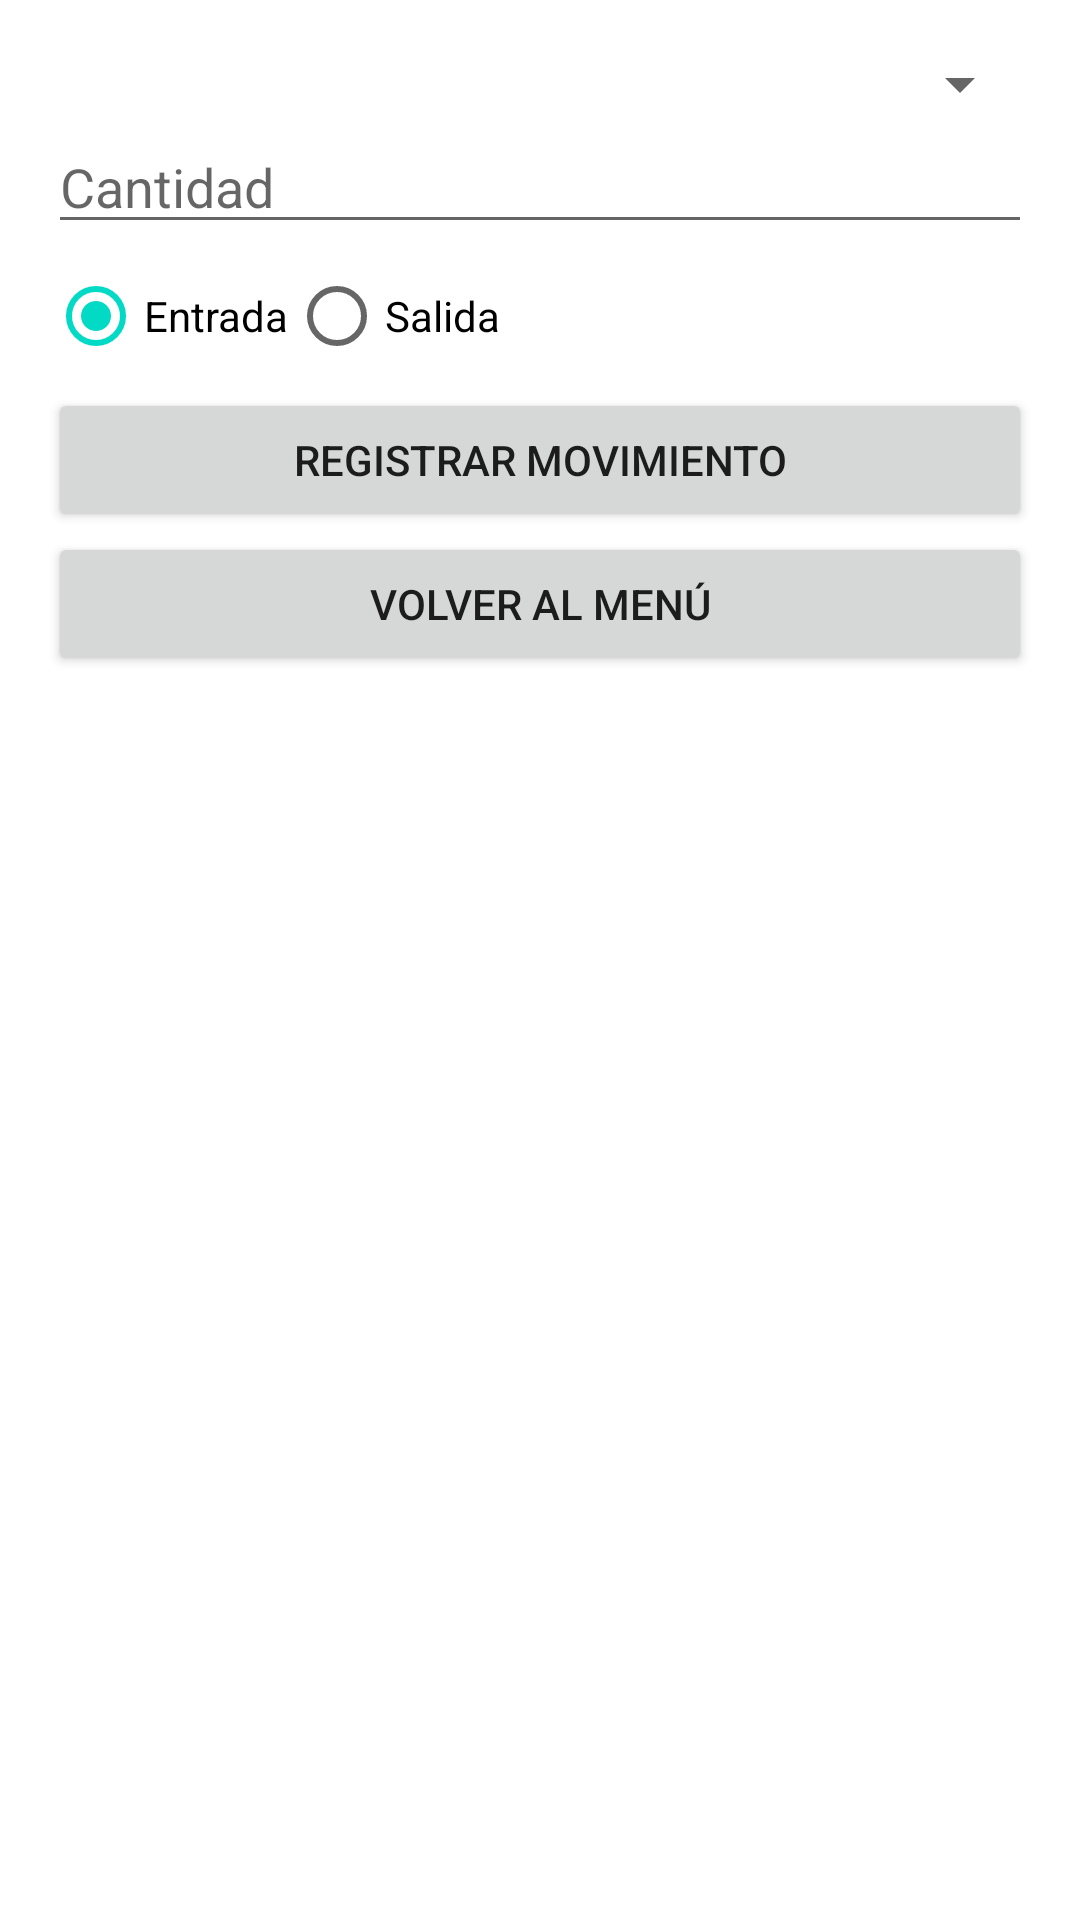

Android layout source for this screen:
<!-- AndroidManifest.xml: application theme Theme.Pulperia -->
<!-- res/layout/activity_movimientos.xml -->
<?xml version="1.0" encoding="utf-8"?>
<LinearLayout xmlns:android="http://schemas.android.com/apk/res/android"
    android:layout_width="match_parent" android:layout_height="match_parent"
    android:orientation="vertical" android:padding="16dp">

    <Spinner android:id="@+id/spProducto" android:layout_width="match_parent"
        android:layout_height="wrap_content" />
    <EditText android:id="@+id/etCantidad" android:layout_width="match_parent"
        android:layout_height="wrap_content" android:hint="Cantidad"
        android:inputType="number" />
    <RadioGroup android:id="@+id/rgTipo" android:layout_width="match_parent"
        android:layout_height="wrap_content" android:orientation="horizontal">
        <RadioButton android:id="@+id/rbEntrada" android:layout_width="wrap_content"
            android:layout_height="wrap_content" android:text="Entrada" android:checked="true" />
        <RadioButton android:id="@+id/rbSalida" android:layout_width="wrap_content"
            android:layout_height="wrap_content" android:text="Salida" />
    </RadioGroup>
    <Button android:id="@+id/btnRegistrar" android:layout_width="match_parent"
        android:layout_height="wrap_content" android:text="Registrar movimiento" />
    <Button android:id="@+id/btnVolver" android:layout_width="match_parent"
        android:layout_height="wrap_content" android:text="Volver al menú" />
</LinearLayout>
<!-- resources referenced by this layout -->
<resources>
  <style name="Theme.Pulperia" parent="Theme.MaterialComponents.DayNight.DarkActionBar" />
</resources>
